Run: headless pygame with SDL's dummy video driver; simulated clock (each Clock.tick advances the game by its frame time, no real sleeping); random seed 0; keys injected as events and as key.get_pressed() state; no mouse input.
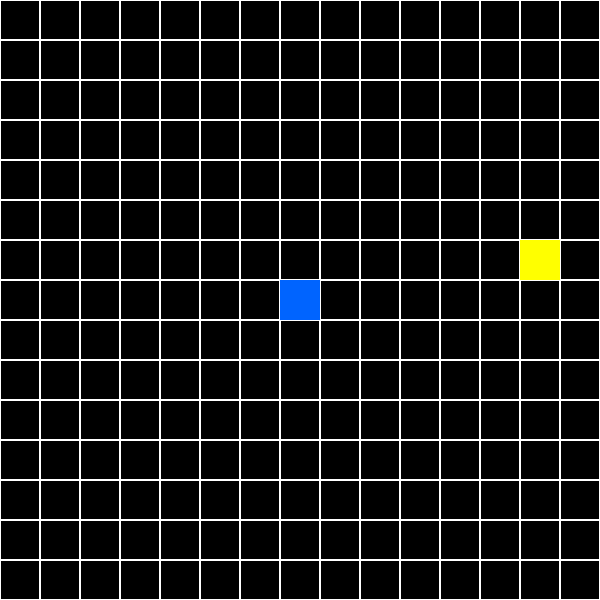
Frame 1 of 4 · flips 1–60 · no input
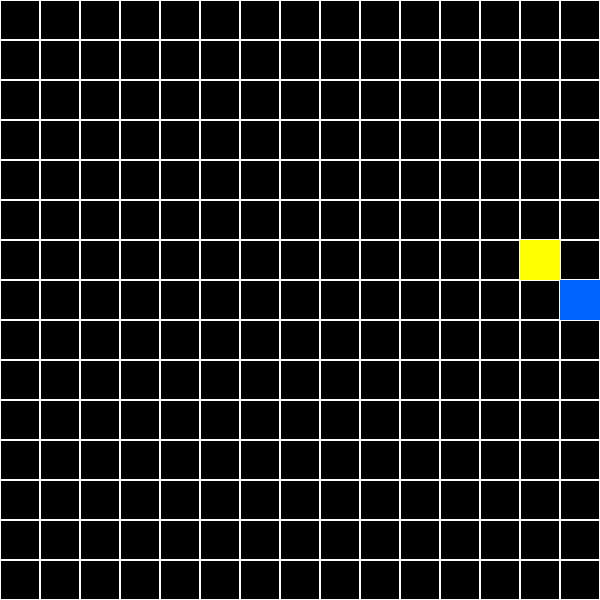
Frame 2 of 4 · flips 61–180 · tapped SPACE, RETURN · held RIGHT (→), D
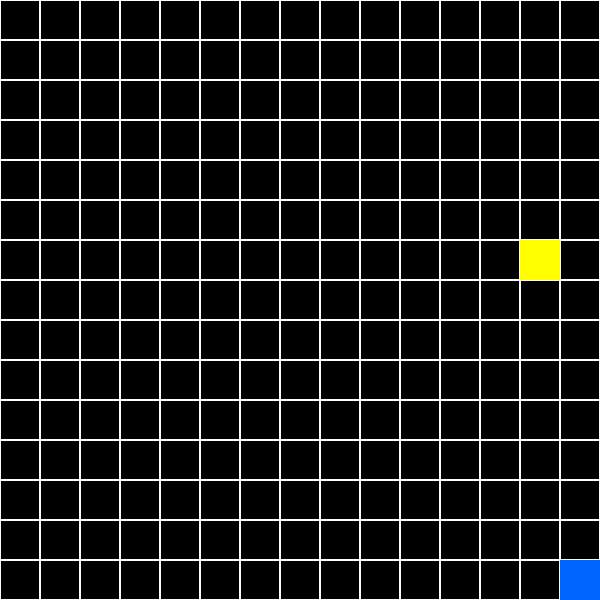
Frame 3 of 4 · flips 181–300 · held DOWN (↓), S
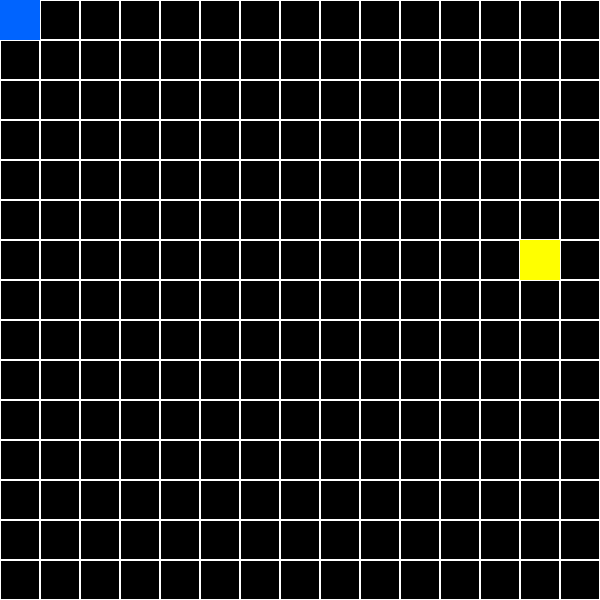
Frame 4 of 4 · flips 301–420 · held LEFT (←), A, UP (↑), W

The pygame program that drew these frames:

import pygame
import random

# Inicjalizacja Pygame
pygame.init()

# Kolory
BLUE = (0, 100, 255)  # Gracz
YELLOW = (255, 255, 0)  # Przedmiot
BLACK = (0, 0, 0)  # Tło
WHITE = (255, 255, 255)  # Linia siatki

# Stałe

GRID_SIZE = 15
TILE_SIZE = 40
WIDTH = HEIGHT = GRID_SIZE * TILE_SIZE
FPS = 60


class Field:
    def __init__(self, x, y):
        self.is_occupied = False
        self.is_item = False
        self.is_player = False
        self.x = x
        self.y = y

    def __str__(self):
        return "X" if self.is_occupied else "O"


class board:
    def __init__(self, size):
        self.size = size
        self.grid = [[Field for _ in range(size)] for _ in range(size)]


class Character:
    def __init__(self, x, y):
        self.pos = [x, y]
        self.color = (0, 255, 0)  #GREEN

    def move(self, dx, dy):
        self.pos[0] += dx
        self.pos[1] += dy

    def __str__(self):
        return "C"

    def display(self):
        pygame.draw.rect(
            screen,
            self.color,
            (self.pos[0] * TILE_SIZE, self.pos[1] * TILE_SIZE, TILE_SIZE, TILE_SIZE)
        )


class Player(Character):
    def __init__(self, x, y):
        super().__init__(x,y)
        self.HP = 100
        self.boosts = []
        self.XP = 0
        self.speed = 1
        self.color = BLUE


class Enemy(Character):
    def __init__(self, x, y):
        super().__init__(x, y)
        self.damage = 10
        self.speed = 1
        self.color = YELLOW


player = Player(GRID_SIZE // 2, GRID_SIZE // 2)
enemy = Enemy(random.randint(0, GRID_SIZE - 1), random.randint(0, GRID_SIZE - 1))

# Tworzenie okna
screen = pygame.display.set_mode((WIDTH, HEIGHT))
pygame.display.set_caption("Pac-Man Light")
clock = pygame.time.Clock()

# Pozycja gracza (środek planszy)
#player_pos = [GRID_SIZE // 2, GRID_SIZE // 2]

# Losowe pole na przedmiot
# item_pos = [
#     random.randint(0, GRID_SIZE - 1),
#     random.randint(0, GRID_SIZE - 1)
# ]

# Główna pętla gry
running = True
while running:
    clock.tick(FPS)

    for event in pygame.event.get():
        if event.type == pygame.QUIT:
            running = False

    # Czyszczenie ekranu
    screen.fill(BLACK)

    # Obsługa klawiatury
    keys = pygame.key.get_pressed()
    if keys[pygame.K_LEFT] and player.pos[0] > 0:
        player.move((-1), 0)
        pygame.time.wait(
            100)  #czekamy żeby przy przytrzymaniu klawisza było widać naszego bohatera, dlatego zarażamy grę na 100 ms
    elif keys[pygame.K_RIGHT] and player.pos[0] < GRID_SIZE - 1:
        player.move(1, 0)

        pygame.time.wait(100)
    elif keys[pygame.K_UP] and player.pos[1] > 0:
        player.move(0, (-1))

        pygame.time.wait(100)
    elif keys[pygame.K_DOWN] and player.pos[1] < GRID_SIZE - 1:
        player.move(0, 1)
        pygame.time.wait(100)

    # Rysowanie siatki
    for x in range(0, WIDTH, TILE_SIZE):
        for y in range(0, HEIGHT, TILE_SIZE):
            pygame.draw.rect(screen, WHITE, (x, y, TILE_SIZE, TILE_SIZE), 1)

    # Rysowanie gracza
    # pygame.draw.rect(
    #     screen, BLUE,
    #     (px * TILE_SIZE, py * TILE_SIZE, TILE_SIZE, TILE_SIZE)
    # )
    player.display()

    # Rysowanie przedmiotu
    # ix, iy = item_pos
    # pygame.draw.rect(
    #     screen, YELLOW,
    #     (ix * TILE_SIZE, iy * TILE_SIZE, TILE_SIZE, TILE_SIZE)
    # )
    enemy.display()

    # Aktualizacja ekranu
    pygame.display.flip()

# Zakończenie gry
pygame.quit()
